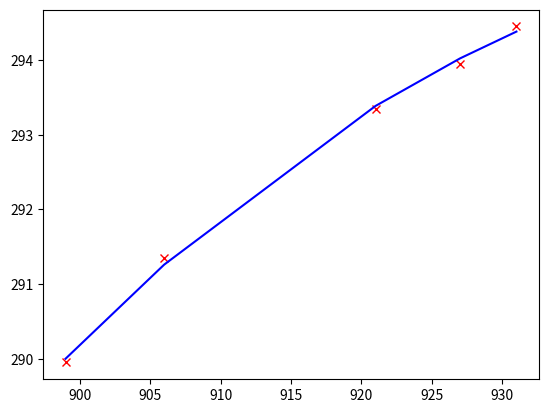

This chart was generated by the following Python code:
#!/usr/bin/python3
# Fit the temperature and resistance

import numpy as np


# Resistances and temperatures recorded in August from the grey "French" thermistor
resistances__therm01__2016_08 = [1026, 1004, 972, 959, 941, 906, 882, 858, 833]
temperature__therm01__2016_08 = [29.2, 26.2, 22.6, 20.2, 18, 13.1, 9.7, 6.1, 1.2]
resistances__therm01_in_adc__2017_01_31 = [899, 906, 921, 927, 931]
temperature__therm01_in_adc__2017_01_31 = [16.8, 18.2, 20.2, 20.8, 21.3]
C_TO_KELVIN = 273.15


def resistance_to_temperature_kelvin(thermistor_resistance, a, b, c): #, d, e):
    x = thermistor_resistance

    # equation1
    # return np.multiply(a, x) + np.multiply(b, np.power(x, c)) + np.multiply(d, np.power(x, e))

    # equation2
    # return a * np.log(x + b) + c

    # Using the Steinhart-Hart_equation https://en.wikipedia.org/wiki/Thermistor#Steinhart.E2.80.93Hart_equation
    # Don't understand why it's not 1/T but whatever, looks like we get a good fit
    return (a + b * np.log(x) + c * (np.log(x))**3 )


def characterise(resistances, temperatures):
    import matplotlib.pyplot as plt
    from scipy.optimize import curve_fit

    absolute_temperatures = np.array(temperatures) + C_TO_KELVIN

    parameter, covariance_matrix = curve_fit(resistance_to_temperature_kelvin, resistances, absolute_temperatures)

    plt.plot(resistances, absolute_temperatures, 'rx', label='data')
    plt.plot(resistances, resistance_to_temperature_kelvin(resistances, *parameter), 'b-', label='fit')
    plt.show()

    print(parameter)


if __name__ == '__main__':
    # # parameter has the following values:
    # # [72.91140136, -411.96050326, -439.08254886]  # equation 2
    # # [-2161.21683309   472.21473306    -2.43223168]  # Steinhart-Hart_equation
    # characterise(resistances__therm01__2016_08, temperature__therm01__2016_08)

    # parameters are:
    # [-42955.23867929   9451.05880751    -66.85765313]
    characterise(resistances__therm01_in_adc__2017_01_31, temperature__therm01_in_adc__2017_01_31)
